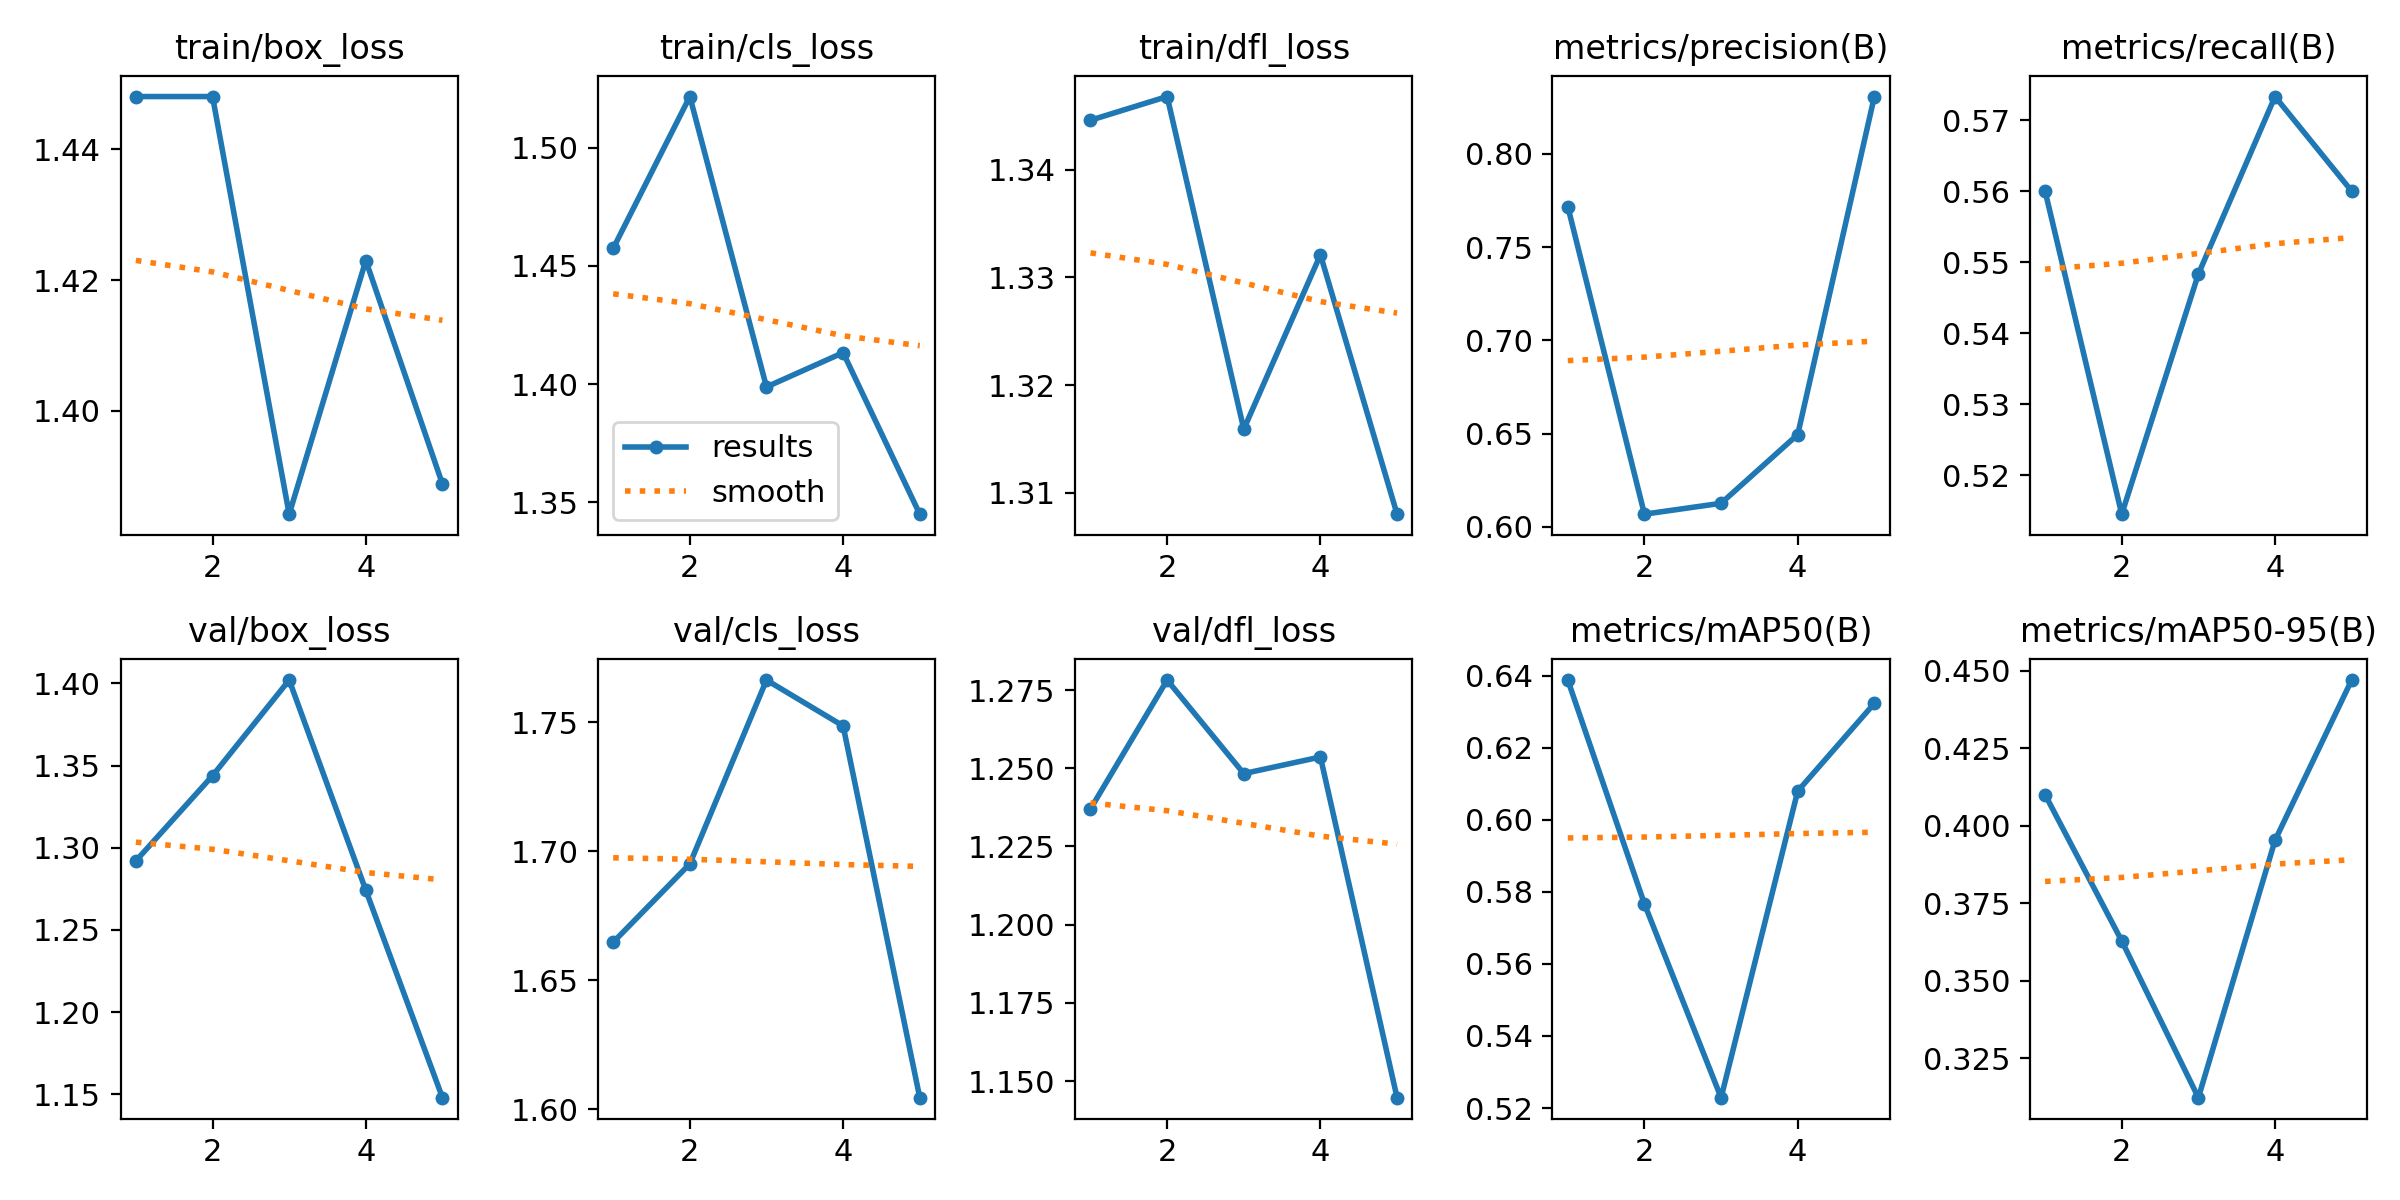

The file beside this chart, header and first rows:
epoch, train/box_loss, train/cls_loss, train/dfl_loss, metrics/precision(B), metrics/recall(B), metrics/mAP50(B), metrics/mAP50-95(B), val/box_loss, val/cls_loss, val/dfl_loss, lr/pg0, lr/pg1, lr/pg2
1, 1.448, 1.457, 1.345, 0.7717, 0.56, 0.6388, 0.41, 1.292, 1.665, 1.237, 0.00048, 0.00048, 0.00048
2, 1.448, 1.522, 1.347, 0.6068, 0.5145, 0.5766, 0.3628, 1.344, 1.695, 1.278, 0.000786, 0.000786, 0.000786
3, 1.384, 1.399, 1.316, 0.6127, 0.5483, 0.5229, 0.3123, 1.402, 1.766, 1.248, 0.0008939, 0.0008939, 0.0008939
4, 1.423, 1.413, 1.332, 0.6495, 0.5733, 0.6079, 0.3952, 1.274, 1.749, 1.254, 0.0008039, 0.0008039, 0.0008039
5, 1.389, 1.345, 1.308, 0.8306, 0.56, 0.6323, 0.4469, 1.148, 1.604, 1.145, 0.000416, 0.000416, 0.000416
